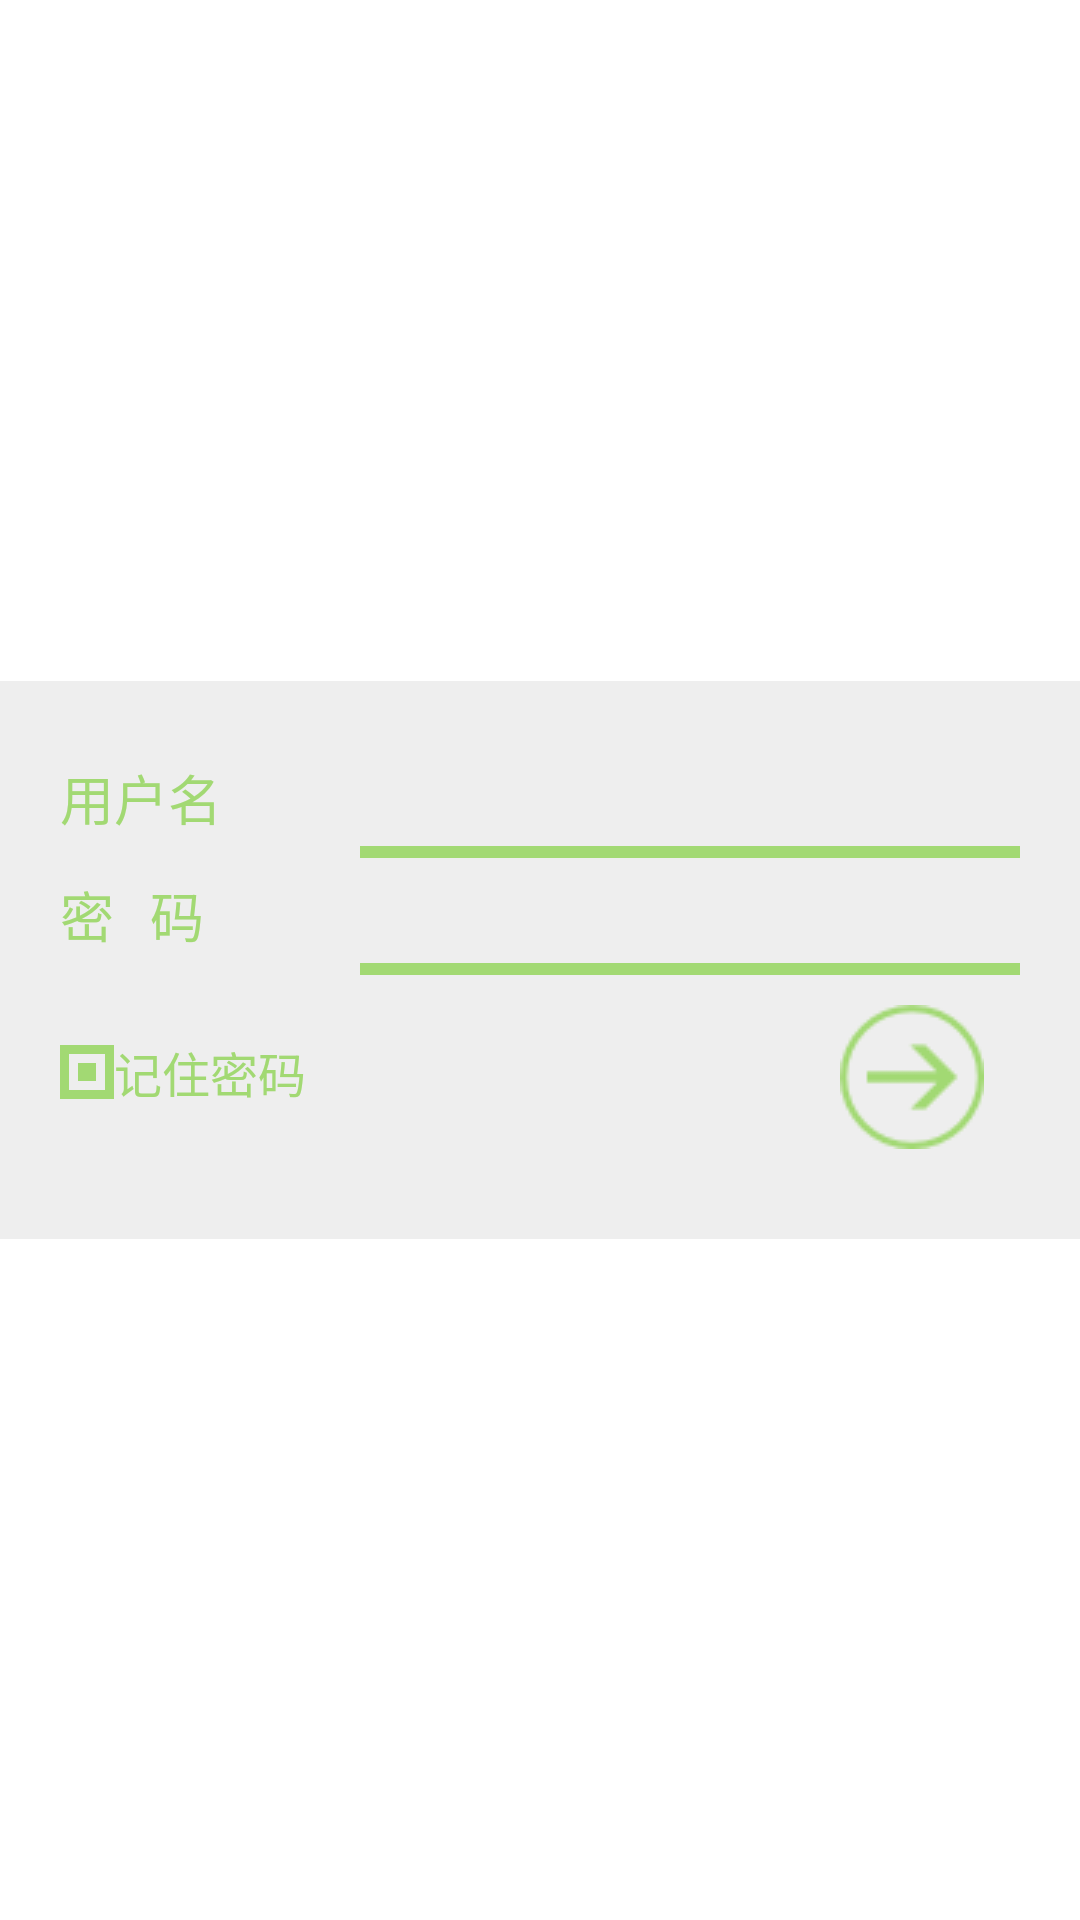

Android layout source for this screen:
<!-- AndroidManifest.xml: application theme AppTheme -->
<!-- res/layout/mylib_login.xml -->
<?xml version="1.0" encoding="utf-8"?>

<LinearLayout xmlns:android="http://schemas.android.com/apk/res/android"
    android:layout_width="fill_parent"
    android:layout_height="match_parent"
    android:gravity="center_vertical"
    android:orientation="vertical" >












    <LinearLayout
        android:layout_width="fill_parent"
        android:layout_height="wrap_content"
        android:background="#eee" >



        <LinearLayout
            android:layout_width="20dp"
            android:layout_height="fill_parent"
            android:orientation="vertical" >

        </LinearLayout>



        <LinearLayout
            android:layout_width="wrap_content"
            android:layout_height="wrap_content"
            android:layout_weight="1"
            android:focusable="true"
            android:focusableInTouchMode="true"
            android:orientation="vertical" >

            <LinearLayout
                android:layout_width="match_parent"
                android:layout_height="20dp"
                android:orientation="vertical" >

            </LinearLayout>

            <LinearLayout
                android:layout_width="match_parent"
                android:layout_height="wrap_content" >

                <TextView
                    android:id="@+id/textView2"
                    android:layout_width="100dp"
                    android:layout_height="wrap_content"
                    android:text="@string/login_username"
                    android:textAppearance="?android:attr/textAppearanceMedium"
                    android:textColor="@color/school" />

                <EditText
                    android:id="@+id/editName"
                    android:layout_width="match_parent"
                    android:layout_height="wrap_content"
                    android:layout_weight="1"
                    android:background="@drawable/book_but_focus"
                    android:ems="10"
                    android:inputType="number"
                    android:singleLine="true" />
            </LinearLayout>

            <LinearLayout
                android:layout_width="match_parent"
                android:layout_height="wrap_content" >

                <TextView
                    android:id="@+id/textView1"
                    android:layout_width="100dp"
                    android:layout_height="wrap_content"
                    android:text="@string/login_password"
                    android:textAppearance="?android:attr/textAppearanceMedium"
                    android:textColor="@color/school" />

                <EditText
                    android:id="@+id/editPassword"
                    android:layout_width="match_parent"
                    android:layout_height="wrap_content"
                    android:layout_weight="1"
                    android:background="@drawable/book_but_focus"
                    android:ems="10"
                    android:inputType="text"
                    android:password="true"
                    android:singleLine="true" />
            </LinearLayout>

            <LinearLayout
                android:layout_width="match_parent"
                android:layout_height="wrap_content"
                android:paddingBottom="10dp"
                android:paddingTop="10dp" >

                <CheckBox
                    android:id="@+id/checkRemember"
                    android:layout_width="wrap_content"
                    android:layout_height="wrap_content"
                    android:layout_weight="1"
                    android:button="@drawable/metro_checkbut_selector"
                    android:checked="true"
                    android:text="@string/login_remember"
                    android:textColor="@color/school" />

                <LinearLayout
                    android:layout_width="wrap_content"
                    android:layout_height="fill_parent"
                    android:layout_weight="0.5" >

                </LinearLayout>

                <Button
                    android:id="@+id/butLogin"
                    android:layout_width="wrap_content"
                    android:layout_height="wrap_content"
                    android:layout_weight="0"
                    android:background="@drawable/login" />

                <LinearLayout
                    android:layout_width="wrap_content"
                    android:layout_height="match_parent"
                    android:layout_weight="0.1" >

                </LinearLayout>

            </LinearLayout>

            <LinearLayout
                android:layout_width="match_parent"
                android:layout_height="20dp"
                android:layout_weight="10"
                android:orientation="vertical" >

            </LinearLayout>

        </LinearLayout>



        <LinearLayout
            android:layout_width="20dp"
            android:layout_height="fill_parent"
            android:orientation="vertical" >

        </LinearLayout>

    </LinearLayout>

</LinearLayout>
<!-- resources referenced by this layout -->
<resources>
  <color name="school">#ffa2d973</color>
  <!-- drawable book_but_focus (drawable) -->
  <?xml version="1.0" encoding="utf-8"?>
  <layer-list xmlns:android="http://schemas.android.com/apk/res/android" >   
  
  <item android:top="35dp">   
  
        <shape>   
            <size android:height="4dp"/>
              <solid android:color="@color/school" />   
        </shape>   
  </item>
  
  
  </layer-list>
  <!-- drawable login: png bitmap (drawable-mdpi, 1351 bytes) -->
  <!-- drawable metro_checkbut_selector (drawable) -->
  <?xml version="1.0" encoding="utf-8"?>
  <selector xmlns:android="http://schemas.android.com/apk/res/android" >
      <item android:state_checked="true" android:drawable="@drawable/metro_checkbut_checked"></item>
      <item android:state_checked="false" android:drawable="@drawable/metro_checkbut_normal"></item>
  
  </selector>
  <string name="login_password">密   码</string>
  <string name="login_remember">记住密码</string>
  <string name="login_username">用户名</string>
  <style name="AppTheme" parent="android:Theme.Light" />
  <!-- drawable metro_checkbut_checked (drawable) -->
  <?xml version="1.0" encoding="utf-8"?>
  <layer-list xmlns:android="http://schemas.android.com/apk/res/android" >
          <item >
          <shape >
              <size android:width="18dp" android:height="18dp"></size>
              <solid android:color="#00000000"></solid>
              </shape>
      </item>
      
        <item android:top="0dp" android:bottom="15dp" >
          <shape >
             <solid android:color="@color/school"></solid>
        </shape>
      </item>
      
       <item android:top="15dp" >
          <shape >
             <solid android:color="@color/school"></solid>
        </shape>
      </item>
      
        <item android:left="0dp" android:right="15dp" >
          <shape >
             <solid android:color="@color/school"></solid>
        </shape>
      </item>
      
         <item android:left="15dp" >
          <shape >
             <solid android:color="@color/school"></solid>
        </shape>
      </item>
          <item android:left="6dp" android:top="6dp" android:bottom="6dp" android:right="6dp">
          <shape >
              <solid android:color="@color/school"></solid>
              </shape>
      </item>
  
  </layer-list>
  <!-- drawable metro_checkbut_normal (drawable) -->
  <?xml version="1.0" encoding="utf-8"?>
  <layer-list xmlns:android="http://schemas.android.com/apk/res/android" >
      
          <item >
          <shape >
              <size android:width="18dp" android:height="18dp"></size>
              <solid android:color="#00000000"></solid>
              </shape>
      </item>
      
        <item android:top="0dp" android:bottom="15dp" >
          <shape >
             <solid android:color="@color/school"></solid>
        </shape>
      </item>
      
       <item android:top="15dp" >
          <shape >
             <solid android:color="@color/school"></solid>
        </shape>
      </item>
      
        <item android:left="0dp" android:right="15dp" >
          <shape >
             <solid android:color="@color/school"></solid>
        </shape>
      </item>
      
         <item android:left="15dp" >
          <shape >
             <solid android:color="@color/school"></solid>
        </shape>
      </item>
  
  
                 
      
  
         
         
  
  
  
  
  </layer-list>
</resources>
